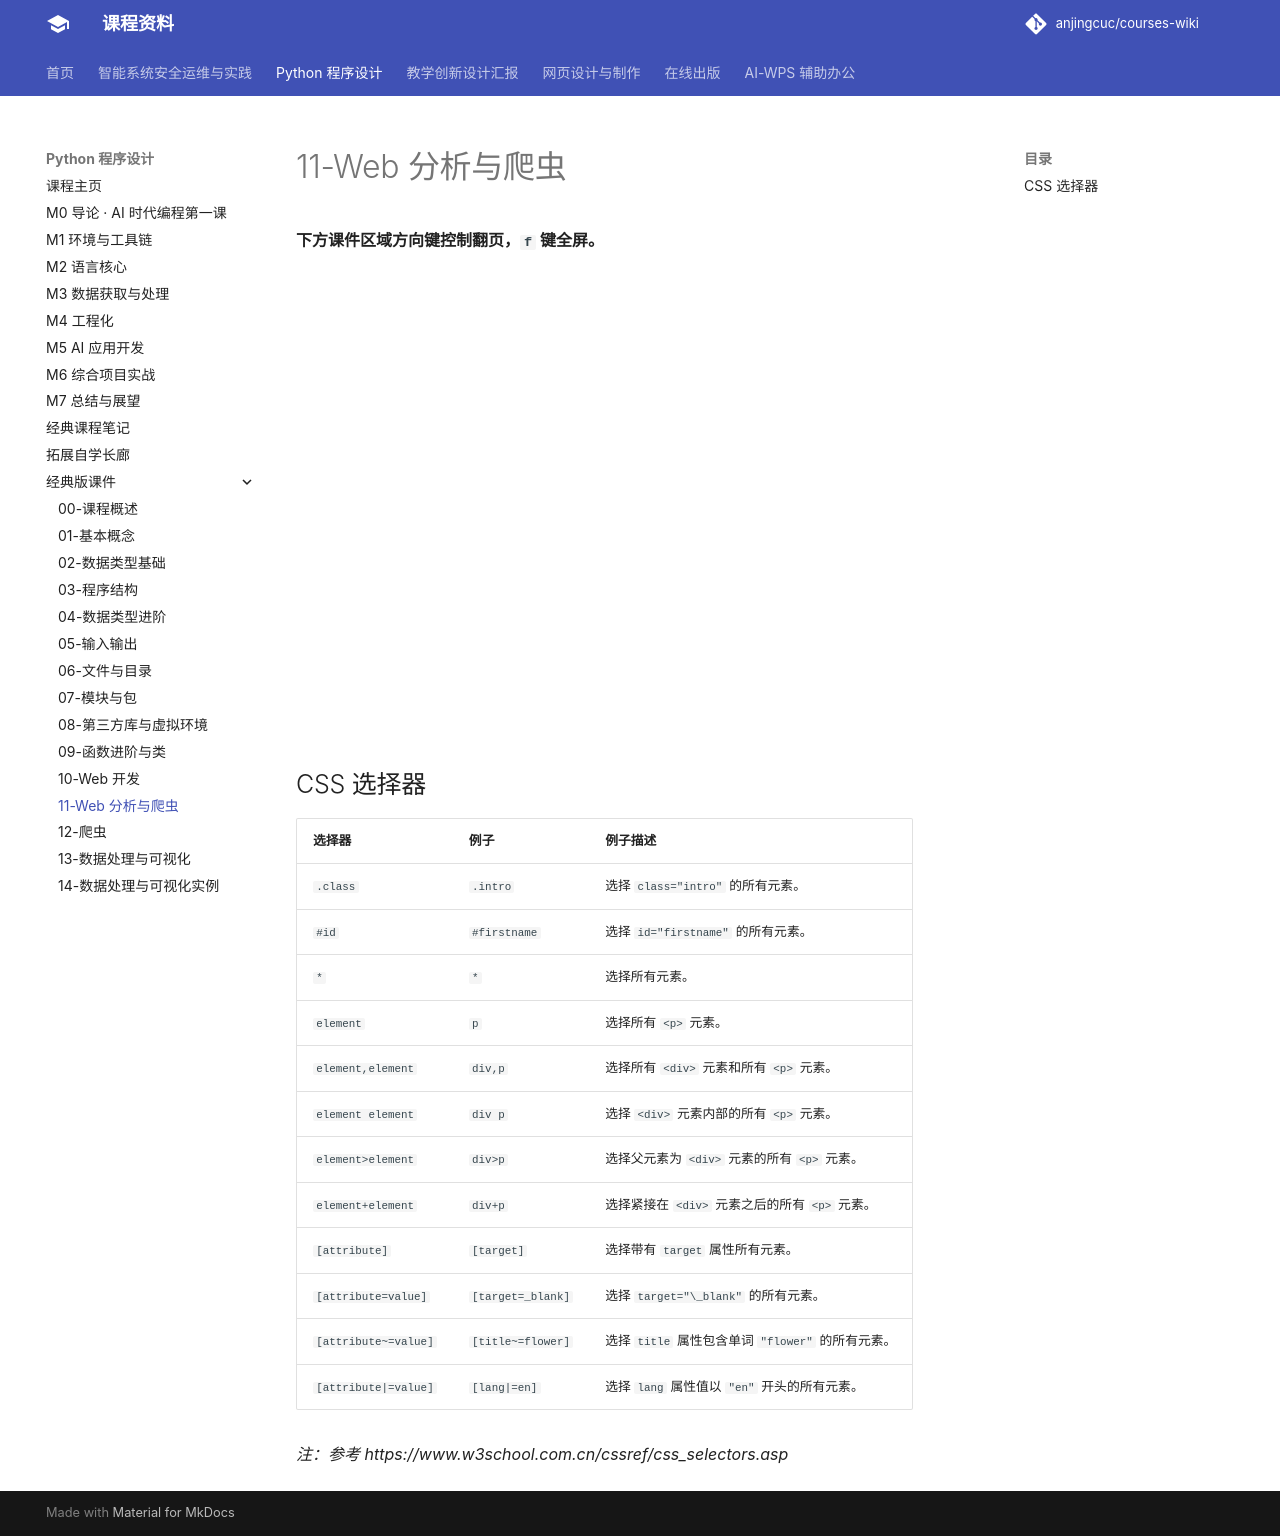

repository: anjingcuc/courses-wiki · page: python/web-and-crawler/index.html · generator: mkdocs

---
title: Web 开发
---

**下方课件区域方向键控制翻页，`f` 键全屏。**

<iframe src="./slideshow.html" frameborder=0 width=800 height=450></iframe>

## CSS 选择器

| 选择器               | 例子              | 例子描述                                          |
| -------------------- | ----------------- | ------------------------------------------------- |
| `.class`             | `.intro`          | 选择 `class="intro"` 的所有元素。                 |
| `#id`                | `#firstname`      | 选择 `id="firstname"` 的所有元素。                |
| `*`                  | `*`               | 选择所有元素。                                    |
| `element`            | `p`               | 选择所有 `<p>` 元素。                             |
| `element,element`    | `div,p`           | 选择所有 `<div>` 元素和所有 `<p>` 元素。          |
| `element element`    | `div p`           | 选择 `<div>` 元素内部的所有 `<p>` 元素。          |
| `element>element`    | `div>p`           | 选择父元素为 `<div>` 元素的所有 `<p>` 元素。      |
| `element+element`    | `div+p`           | 选择紧接在 `<div>` 元素之后的所有 `<p>` 元素。    |
| `[attribute]`        | `[target]`        | 选择带有 `target` 属性所有元素。                  |
| `[attribute=value]`  | `[target=_blank]` | 选择 `target="\_blank"` 的所有元素。              |
| `[attribute~=value]` | `[title~=flower]` | 选择 `title` 属性包含单词 `"flower"` 的所有元素。 |
| `[attribute|=value]` | `[lang|=en]`      | 选择 `lang` 属性值以 `"en"` 开头的所有元素。      |

_注：参考 https://www.w3school.com.cn/cssref/css_selectors.asp_
